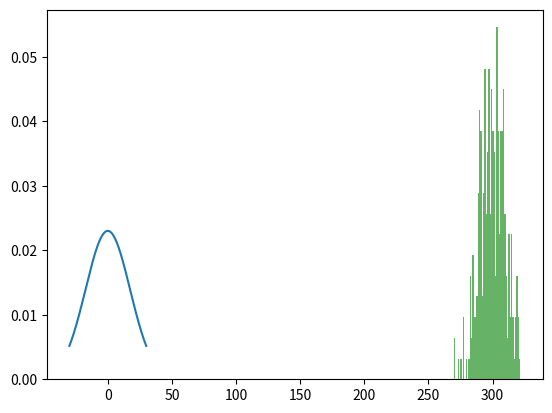

Write Python code to recreate this figure.
import numpy as np
import matplotlib.pyplot as plt
from scipy.stats import norm
import statistics

data = np.random.normal(300, 10, 300)

plt.hist(data, bins=50, density=True, alpha=0.6, color='g')

plt.show()

x_axis = np.arange(-30, 30, 0.1)
mean = statistics.mean(x_axis)
stdDev = statistics.stdev(x_axis)

plt.plot(x_axis, norm.pdf(x_axis, mean, stdDev))
plt.show()